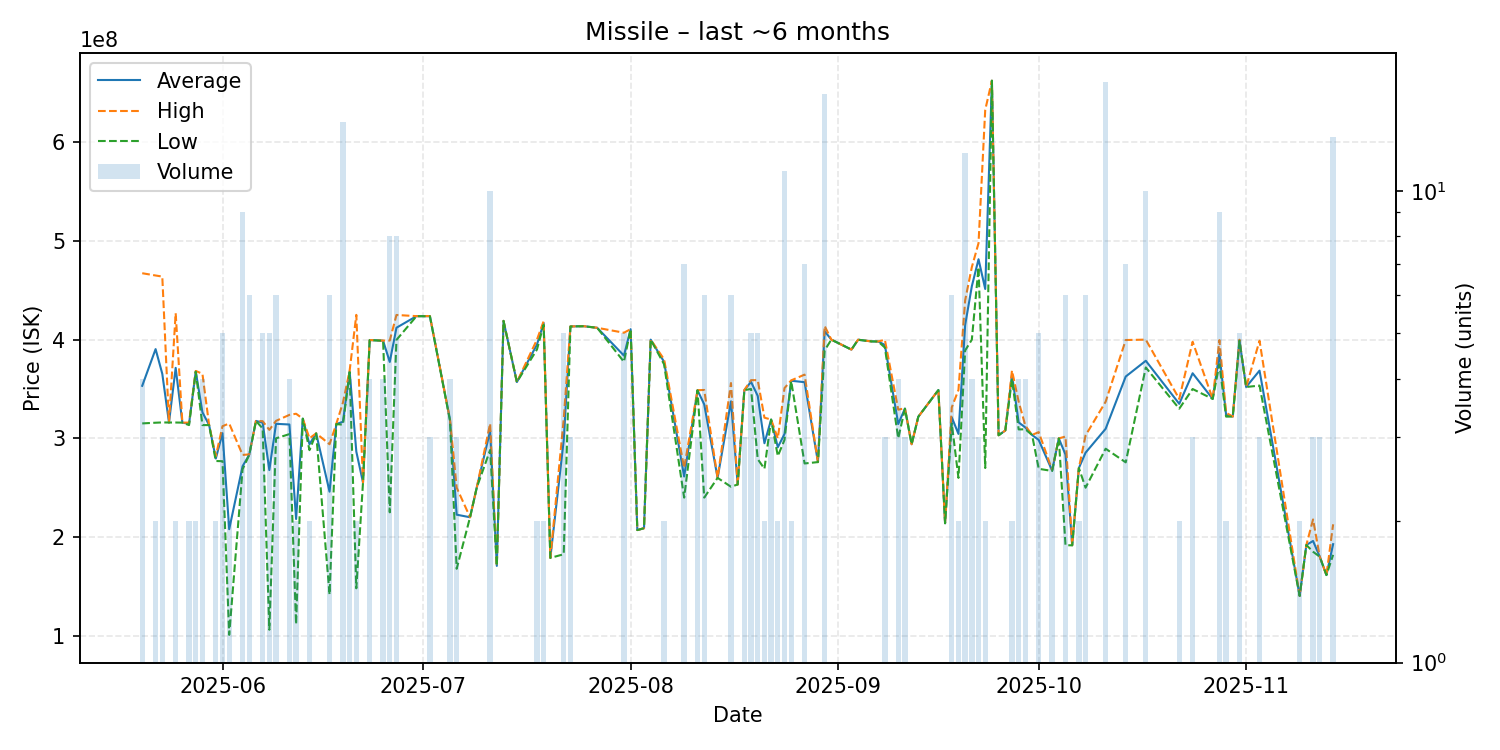

The data file committed next to this chart (first rows):
date, average, highest, lowest, order_count, volume
2025-05-20, 353200000, 467300000, 315100000, 4, 4
2025-05-22, 390400000, 465000000, 315800000, 2, 2
2025-05-23, 365366667, 463900000, 316100000, 2, 3
2025-05-24, 316000000, 316000000, 316000000, 1, 1
2025-05-25, 371400000, 426800000, 316000000, 2, 2
2025-05-26, 315900000, 315900000, 315900000, 1, 1
2025-05-27, 314650000, 315900000, 313400000, 2, 2
2025-05-28, 367900000, 368300000, 367500000, 2, 2
2025-05-29, 326400000, 365400000, 313400000, 4, 4
2025-05-30, 313400000, 313400000, 313400000, 1, 1
2025-05-31, 279500000, 282000000, 277000000, 2, 2
2025-06-01, 305200000, 312300000, 276800000, 5, 5
2025-06-02, 207900000, 315000000, 100800000, 2, 2
2025-06-04, 271722222, 283150000, 268600000, 8, 9
2025-06-05, 283400000, 283700000, 283250000, 5, 6
2025-06-06, 317600000, 317600000, 317600000, 1, 1
2025-06-07, 315920000, 317400000, 310000000, 3, 5
2025-06-08, 267840000, 308550000, 106000000, 5, 5
2025-06-09, 314683333, 317700000, 300000000, 6, 6
2025-06-11, 314000000, 323750000, 304250000, 4, 4
2025-06-12, 218200000, 324900000, 111500000, 2, 2
2025-06-13, 319900000, 319900000, 319900000, 1, 1
2025-06-14, 294000000, 300000000, 288000000, 2, 2
2025-06-15, 305000000, 305000000, 305000000, 1, 1
2025-06-17, 245933333, 294000000, 141650000, 6, 6
2025-06-18, 314400000, 314400000, 314400000, 1, 1
2025-06-19, 316750000, 336200000, 313800000, 14, 14
2025-06-20, 367800000, 368400000, 366900000, 4, 4
2025-06-21, 286550000, 425100000, 148000000, 2, 2
2025-06-22, 255200000, 255200000, 255200000, 1, 1
2025-06-23, 399550000, 399600000, 399500000, 4, 4
2025-06-25, 398950000, 399000000, 398900000, 4, 4
2025-06-26, 377400000, 399100000, 225000000, 8, 8
2025-06-27, 412062500, 425000000, 399700000, 6, 8
2025-06-30, 423800000, 423800000, 423800000, 1, 1
2025-07-02, 423733333, 423900000, 423650000, 3, 3
2025-07-05, 319050000, 319100000, 318000000, 4, 4
2025-07-06, 222600000, 250000000, 167800000, 3, 3
2025-07-08, 220000000, 220000000, 220000000, 1, 1
2025-07-09, 250000000, 250000000, 250000000, 1, 1
2025-07-11, 307510000, 315000000, 288150000, 9, 10
2025-07-12, 170700000, 170700000, 170700000, 1, 1
2025-07-13, 419000000, 419000000, 419000000, 1, 1
2025-07-15, 357000000, 357000000, 357000000, 1, 1
2025-07-18, 395000000, 400000000, 390000000, 2, 2
2025-07-19, 416850000, 418700000, 415000000, 2, 2
2025-07-20, 178800000, 178800000, 178800000, 1, 1
2025-07-22, 298040000, 319500000, 182500000, 5, 5
2025-07-23, 413333333, 413400000, 413300000, 2, 3
2025-07-24, 413500000, 413500000, 413500000, 1, 1
2025-07-25, 413600000, 413600000, 413600000, 1, 1
2025-07-27, 412000000, 412000000, 412000000, 1, 1
2025-07-31, 383820000, 407000000, 377500000, 5, 5
2025-08-01, 410600000, 410600000, 410600000, 1, 1
2025-08-02, 207000000, 207000000, 207000000, 1, 1
2025-08-03, 208900000, 208900000, 208900000, 1, 1
2025-08-04, 400000000, 400000000, 400000000, 1, 1
2025-08-06, 377500000, 380000000, 375000000, 2, 2
2025-08-09, 261314286, 270000000, 239900000, 7, 7
2025-08-11, 348700000, 348750000, 348650000, 3, 3
... 65 more rows
